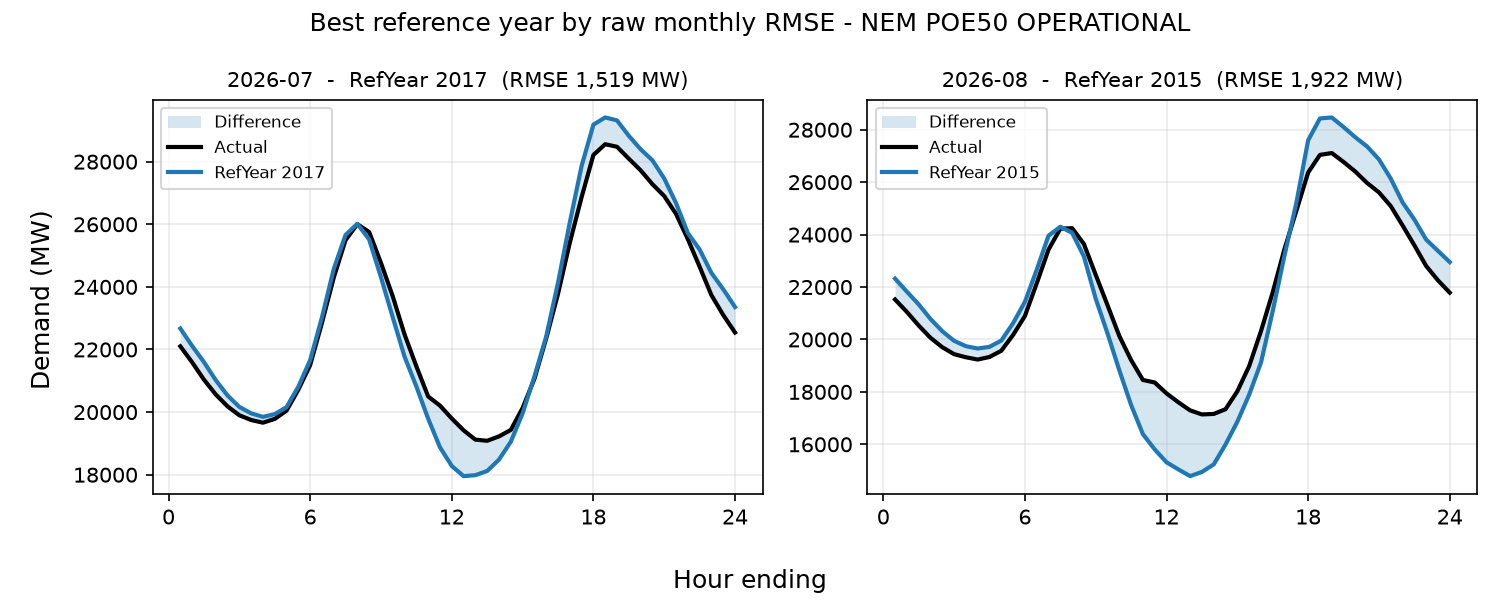

The table this chart was drawn from, first rows:
period, reference_year, rmse_mw, mae_mw, energy_error_pct, peak_error_pct, average_error_pct
2026-07, 2017, 1519, 1170, 0.3732, 7.485, 0.3732
2026-08, 2015, 1922, 1393, -0.3992, 3.999, -0.3992
